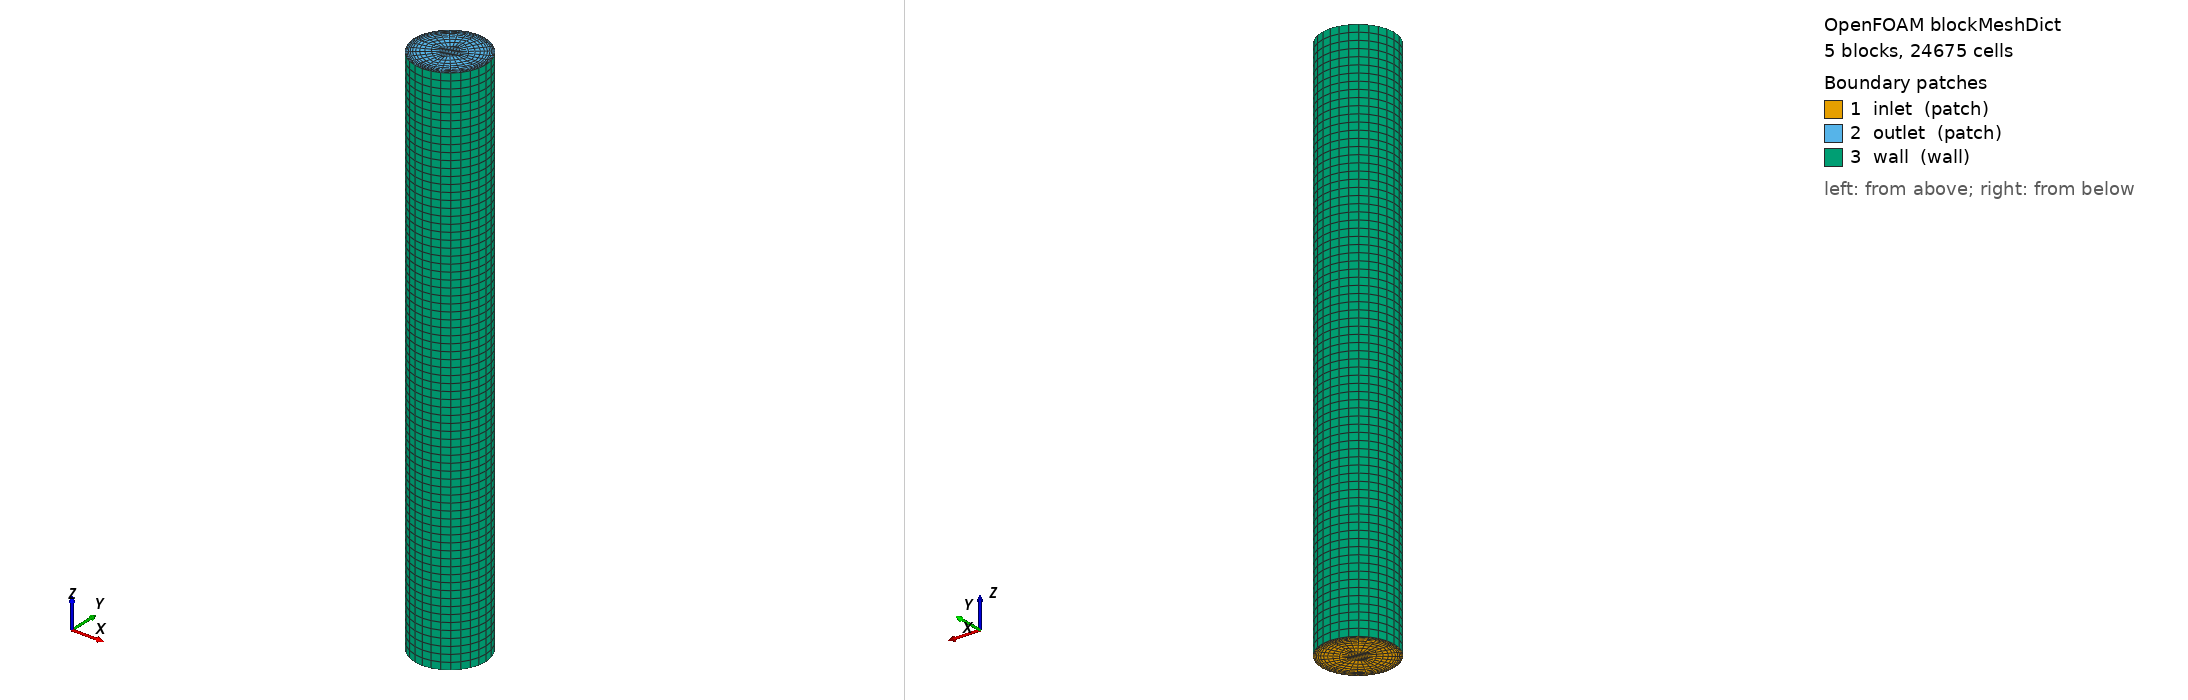

OpenFOAM case: the mesh blockMesh builds from blockMeshDict, 5 block(s), 24675 cells. Boundary patches (legend numbers): 1 inlet (patch), 2 outlet (patch), 3 wall (wall). Left view from above one corner, right view from below the opposite corner. Boundary conditions: 2 field file(s) under 0/; 3 of 3 drawn patches have an entry in a shipped field file.

=== system/blockMeshDict ===
/*--------------------------------*- C++ -*----------------------------------*\
| solids4foam: solid mechanics and fluid-solid interaction simulations        |
| Version:     v2.3                                                           |
| Web:         https://solids4foam.github.io                                  |
| Disclaimer:  This offering is not approved or endorsed by OpenCFD Limited,  |
|              producer and distributor of the OpenFOAM software via          |
|              www.openfoam.com, and owner of the OPENFOAM® and OpenCFD®      |
|              trade marks.                                                   |
\*---------------------------------------------------------------------------*/
FoamFile
{
    version     2.0;
    format      ascii;
    class       dictionary;
    object      blockMeshDict;
}
// * * * * * * * * * * * * * * * * * * * * * * * * * * * * * * * * * * * * * //

scale 1;

// Coarse O-grid mesh for lower-cost test runs.
// Cylinder diameter = 0.04 m, length = 0.30 m.
// Cell count = 4*(10*7*75) + 7*7*75 = 24,675 cells.
// The ring blocks are graded from the inner core toward the wall; the radial
// expansion ratio of 0.1 clusters the smallest cells at the wall.

vertices
(
    ( 0.02   0      0)  // 0
    ( 0      0.02   0)  // 1
    (-0.02   0      0)  // 2
    ( 0     -0.02   0)  // 3

    ( 0.02   0     0.3)  // 4
    ( 0      0.02  0.3)  // 5
    (-0.02   0     0.3)  // 6
    ( 0     -0.02  0.3)  // 7

    ( 0.006  0      0)  // 8
    ( 0      0.006  0)  // 9
    (-0.006  0      0)  // 10
    ( 0     -0.006  0)  // 11

    ( 0.006  0     0.3)  // 12
    ( 0      0.006 0.3)  // 13
    (-0.006  0     0.3)  // 14
    ( 0     -0.006 0.3)  // 15
);

blocks
(
    hex ( 8  0  1  9  12  4  5 13) (10 7 75) simpleGrading (0.1 1 1)
    hex ( 9  1  2 10  13  5  6 14) (10 7 75) simpleGrading (0.1 1 1)
    hex (10  2  3 11  14  6  7 15) (10 7 75) simpleGrading (0.1 1 1)
    hex (11  3  0  8  15  7  4 12) (10 7 75) simpleGrading (0.1 1 1)
    hex ( 8  9 10 11  12 13 14 15) (7 7 75) simpleGrading (1 1 1)
);

edges
(
    arc 0 1 ( 0.014142136   0.014142136  0)
    arc 1 2 (-0.014142136   0.014142136  0)
    arc 2 3 (-0.014142136  -0.014142136  0)
    arc 3 0 ( 0.014142136  -0.014142136  0)

    arc 4 5 ( 0.014142136   0.014142136 0.3)
    arc 5 6 (-0.014142136   0.014142136 0.3)
    arc 6 7 (-0.014142136  -0.014142136 0.3)
    arc 7 4 ( 0.014142136  -0.014142136 0.3)
);

boundary
(
    inlet
    {
        type patch;
        faces
        (
            ( 8  0  1  9)
            ( 9  1  2 10)
            (10  2  3 11)
            (11  3  0  8)
            ( 8  9 10 11)
        );
    }

    outlet
    {
        type patch;
        faces
        (
            (12  4  5 13)
            (13  5  6 14)
            (14  6  7 15)
            (15  7  4 12)
            (12 13 14 15)
        );
    }

    wall
    {
        type wall;
        faces
        (
            (0 4 5 1)
            (1 5 6 2)
            (2 6 7 3)
            (3 7 4 0)
        );
    }
);

mergePatchPairs();

// ************************************************************************* //


=== system/controlDict ===
/*--------------------------------*- C++ -*----------------------------------*\
| solids4foam: solid mechanics and fluid-solid interaction simulations        |
| Version:     v2.3                                                           |
| Web:         https://solids4foam.github.io                                  |
| Disclaimer:  This offering is not approved or endorsed by OpenCFD Limited,  |
|              producer and distributor of the OpenFOAM software via          |
|              www.openfoam.com, and owner of the OPENFOAM® and OpenCFD®      |
|              trade marks.                                                   |
\*---------------------------------------------------------------------------*/
FoamFile
{
    version     2.0;
    format      ascii;
    class       dictionary;
    object      controlDict;
}
// * * * * * * * * * * * * * * * * * * * * * * * * * * * * * * * * * * * * * //

libs ("libcirculationCoupling.so");

application     pimpleFoam;

startFrom       startTime;
startTime       0;

stopAt          endTime;
endTime         0.8;            // one cardiac cycle (set 2.4 for three)

// One cardiac cycle (0.8 s) for a quick demo. For the periodic state use
// endTime 2.4 (three cycles) and look at the last one.
deltaT          5e-3;
adjustTimeStep  no;

writeControl    runTime;
writeInterval   0.8;

purgeWrite      0;
writeFormat     binary;
writePrecision  17;
writeCompression off;

timeFormat      general;
timePrecision   12;

runTimeModifiable false;

functions
{
    // The boundary pressures and flows at full precision, every step. The
    // coupled patch values of p are Pi/rho and Po/rho exactly and uniform over
    // each patch, so their area averages recover the circuit pressures to 17
    // digits; the patch sums of phi are the interface flows. Use these
    // function-object records for self-convergence rather than the
    // lower-precision state logs.
    boundaryPressure
    {
        type            surfaceFieldValue;
        libs            (fieldFunctionObjects);
        regionType      patch;
        name            inlet;
        operation       areaAverage;
        fields          (p);
        writeFields     false;
        writeControl    timeStep;
        writeInterval   1;
        writePrecision  17;
        log             false;
    }
    outletPressure
    {
        $boundaryPressure;
        name            outlet;
    }
    inletFlow
    {
        $boundaryPressure;
        operation       sum;
        fields          (phi);
    }
    outletFlow
    {
        $inletFlow;
        name            outlet;
    }
}

// ************************************************************************* //


=== 0/U ===
/*--------------------------------*- C++ -*----------------------------------*\
| =========                 |                                                 |
| \\      /  F ield         | OpenFOAM: The Open Source CFD Toolbox           |
|  \\    /   O peration     | Version:  v2412                                 |
|   \\  /    A nd           | Website:  www.openfoam.com                      |
|    \\/     M anipulation  |                                                 |
\*---------------------------------------------------------------------------*/
FoamFile
{
    version     2.0;
    format      ascii;
    class       volVectorField;
    location    "0";
    object      U;
}

dimensions      [0 1 -1 0 0 0 0];

internalField   uniform (0 0 0);

boundaryField
{
    inlet
    {
        type            pressureInletOutletVelocity;
        value           uniform (0 0 0);
    }
    outlet
    {
        type            pressureInletOutletVelocity;
        value           uniform (0 0 0);
    }
    wall
    {
        type            fixedValue;
        value           uniform (0 0 0);
    }
}


=== 0/p ===
/*--------------------------------*- C++ -*----------------------------------*\
| =========                 |                                                 |
| \\      /  F ield         | OpenFOAM: The Open Source CFD Toolbox           |
|  \\    /   O peration     | Version:  v2412                                 |
|   \\  /    A nd           | Website:  www.openfoam.com                      |
|    \\/     M anipulation  |                                                 |
\*---------------------------------------------------------------------------*/
FoamFile
{
    version     2.0;
    format      ascii;
    class       volScalarField;
    location    "0";
    object      p;
}

dimensions      [0 2 -2 0 0 0 0];

internalField   uniform 12;

boundaryField
{
    inlet
    {
        // Coupling scheme and order are chosen in constant/circulationProperties
        type            circulationPressure;
        value           uniform 12;
    }
    outlet
    {
        type            circulationPressure;
        value           uniform 12;
    }
    wall
    {
        type            zeroGradient;
    }
}
